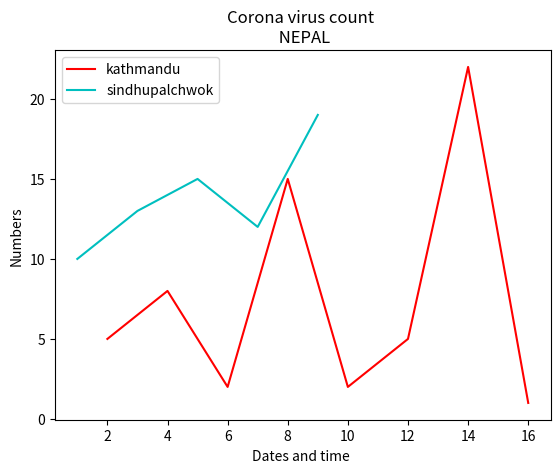

The matplotlib source for this figure:
# -*- coding: utf-8 -*-
"""
Created on Sat Mar 28 22:36:51 2020

@author: Admin
"""

import matplotlib.pyplot as plt

x = [2,4,6,8,10,12,14,16]
y = [5,8,2,15,2,5,22,1]

x2 = [1,3,5,7,9]
y2 = [10,13,15,12,19]

plt.plot(x, y, label='kathmandu',color='r')
plt.plot(x2, y2, label='sindhupalchwok', color = 'c')

plt.xlabel('Dates and time ')
plt.ylabel('Numbers')
plt.title('Corona virus count \n NEPAL')

plt.legend()


plt.show()